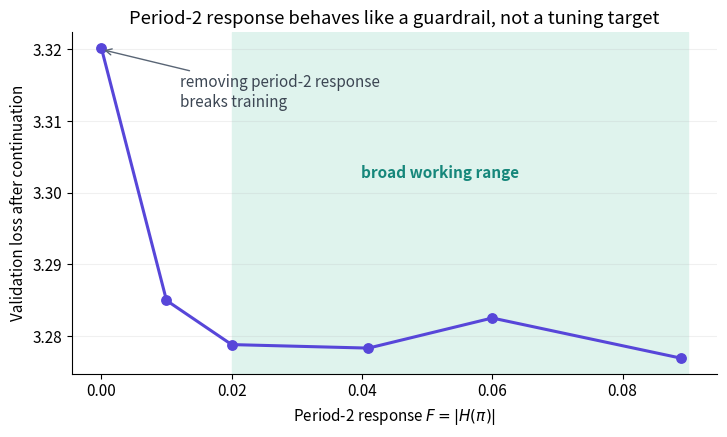
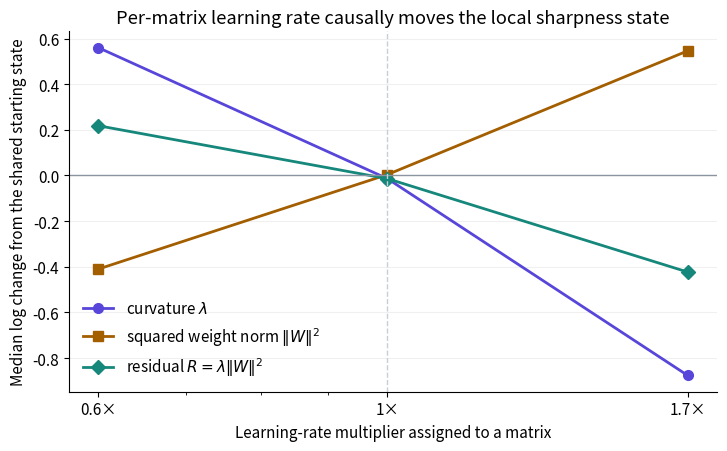

Recreate these plots in Python, in order.
import matplotlib.pyplot as plt
import numpy as np

plt.rcParams.update({
    "font.size": 11,
    "axes.spines.top": False,
    "axes.spines.right": False,
    "figure.facecolor": "white",
})

fig, ax = plt.subplots(figsize=(7.4, 4.5))
F = np.array([0.000, 0.010, 0.020, 0.041, 0.060, 0.089])
loss = np.array([3.32022, 3.28497, 3.27881, 3.27832, 3.28252, 3.27691])
ax.axvspan(0.02, 0.09, color="#dff3ed", zorder=0)
ax.plot(F, loss, color="#5746d9", lw=2.2)
ax.scatter(F, loss, s=46, color="#5746d9", zorder=3)
ax.annotate("removing period-2 response\nbreaks training", (0, 3.320),
            xytext=(0.012, 3.312), arrowprops={"arrowstyle": "->", "color": "#596575"},
            color="#3c4653")
ax.text(0.052, 3.302, "broad working range", ha="center", color="#16877b", weight="bold")
ax.set(xlabel=r"Period-2 response $F=|H(\pi)|$", ylabel="Validation loss after continuation",
       title="Period-2 response behaves like a guardrail, not a tuning target")
ax.grid(axis="y", alpha=.18)
fig.tight_layout()
fig.savefig("period2_scan.png", dpi=180)
plt.close(fig)

fig, ax = plt.subplots(figsize=(7.4, 4.65))
x = np.array([0.6, 1.0, 1.7])
series = {
    r"curvature $\lambda$": ([.560, -.014, -.876], "#5746d9", "o"),
    r"squared weight norm $\|W\|^2$": ([-.410, .004, .546], "#a35e00", "s"),
    r"residual $R=\lambda\|W\|^2$": ([.218, -.014, -.423], "#16877b", "D"),
}
for label, (y, color, marker) in series.items():
    ax.plot(x, y, color=color, marker=marker, ms=7, lw=2, label=label)
ax.axhline(0, color="#8b95a2", lw=1)
ax.axvline(1, color="#c8ced6", lw=1, ls="--")
ax.set_xscale("log")
ax.set_xticks(x, ["0.6×", "1×", "1.7×"])
ax.set(xlabel="Learning-rate multiplier assigned to a matrix",
       ylabel="Median log change from the shared starting state",
       title="Per-matrix learning rate causally moves the local sharpness state")
ax.legend(frameon=False, loc="lower left")
ax.grid(axis="y", alpha=.18)
fig.tight_layout()
fig.savefig("per_matrix_response.png", dpi=180)
plt.close(fig)
